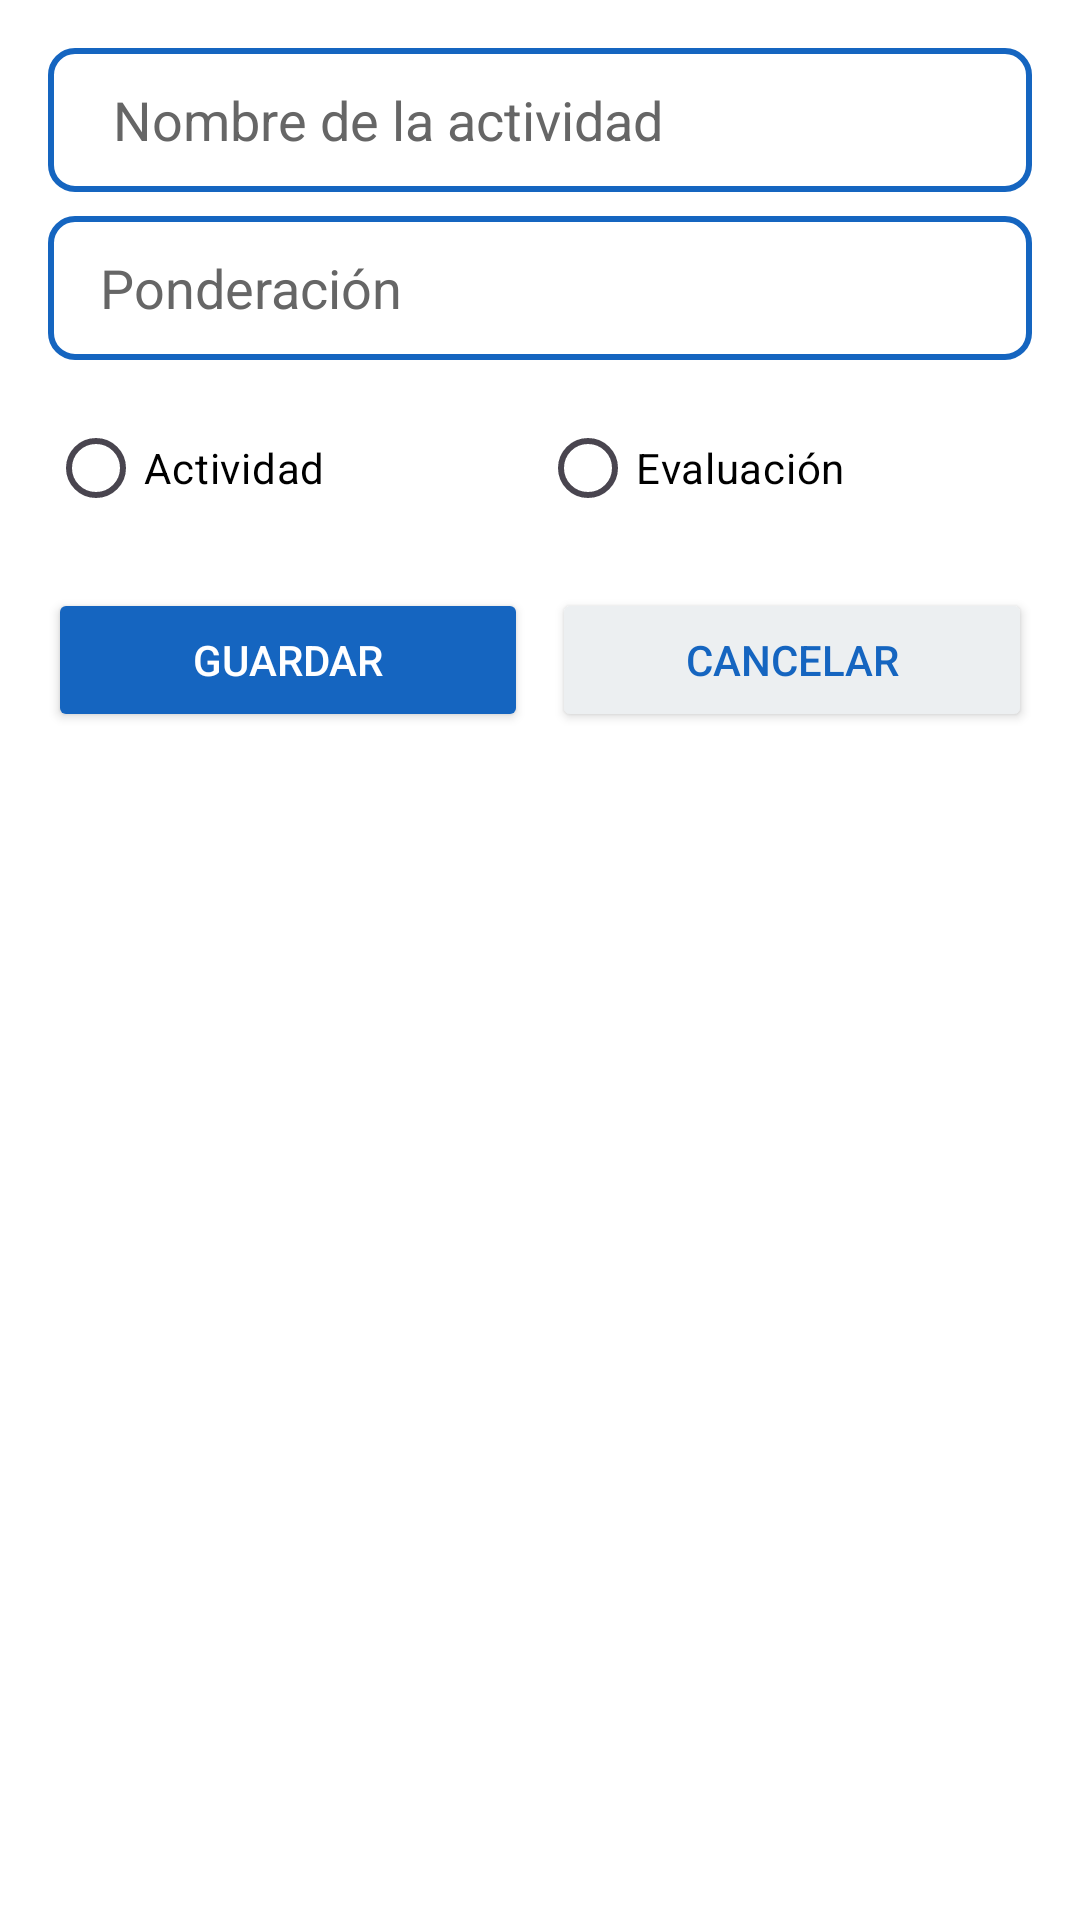

Produce the Android XML layout that renders to this screen, including the resource entries it uses.
<!-- AndroidManifest.xml: application theme Theme.EDUGTAPP -->
<!-- res/layout/formulario_actividad.xml -->
<?xml version="1.0" encoding="utf-8"?>
<LinearLayout xmlns:android="http://schemas.android.com/apk/res/android"
    android:id="@+id/formularioInterno"
    android:layout_width="match_parent"
    android:layout_height="wrap_content"
    android:orientation="vertical"
    android:background="@android:color/white"
    android:elevation="6dp"
    android:padding="16dp">

    
    <EditText
        android:id="@+id/edtNombre"
        android:layout_width="match_parent"
        android:layout_height="wrap_content"
        android:background="@drawable/edittext_borde_azul"
        android:hint="     Nombre de la actividad"
        android:inputType="    textCapSentences"
        android:minHeight="48dp"
        android:textColor="#000000"
        android:textColorHint="#666666" />

    
    <EditText
        android:id="@+id/edtPonderacion"
        android:layout_width="match_parent"
        android:layout_height="wrap_content"
        android:layout_marginTop="8dp"
        android:background="@drawable/edittext_borde_azul"
        android:hint="    Ponderación"
        android:inputType="numberDecimal"
        android:minHeight="48dp"
        android:textColor="#000000"
        android:textColorHint="#666666" />

    
    <RadioGroup
        android:id="@+id/rgTipo"
        android:layout_width="match_parent"
        android:layout_height="wrap_content"
        android:layout_marginTop="12dp"
        android:orientation="horizontal"
        android:gravity="center">

        <RadioButton
            android:id="@+id/rbActividad"
            android:layout_width="0dp"
            android:layout_height="wrap_content"
            android:layout_weight="1"
            android:text="Actividad"
            android:textColor="#000000"
            android:buttonTint="#0D47A1" />

        <RadioButton
            android:id="@+id/rbEvaluacion"
            android:layout_width="0dp"
            android:layout_height="wrap_content"
            android:layout_weight="1"
            android:text="Evaluación"
            android:textColor="#000000"
            android:buttonTint="#0D47A1" />
    </RadioGroup>

    
    <LinearLayout
        android:layout_width="match_parent"
        android:layout_height="wrap_content"
        android:orientation="horizontal"
        android:layout_marginTop="16dp"
        android:gravity="center_horizontal">

        <Button
            android:id="@+id/btnGuardarActividad"
            android:layout_width="0dp"
            android:layout_height="wrap_content"
            android:layout_weight="1"
            android:text="Guardar"
            android:textColor="@android:color/white"
            android:backgroundTint="#1565C0" />

        <Button
            android:id="@+id/btnCancelarActividad"
            android:layout_width="0dp"
            android:layout_height="wrap_content"
            android:layout_weight="1"
            android:layout_marginStart="8dp"
            android:text="Cancelar"
            android:textColor="#1565C0"
            android:backgroundTint="#ECEFF1" />
    </LinearLayout>
</LinearLayout>
<!-- resources referenced by this layout -->
<resources>
  <!-- drawable edittext_borde_azul (drawable) -->
  <?xml version="1.0" encoding="utf-8"?>
  <shape xmlns:android="http://schemas.android.com/apk/res/android"
      android:shape="rectangle">
  
      <solid android:color="@android:color/white"/>
      <stroke android:width="2dp" android:color="#1565C0"/>
      <corners android:radius="8dp"/>
  
  </shape>
  <style name="Theme.EDUGTAPP" parent="Base.Theme.EDUGTAPP" />
  <style name="Base.Theme.EDUGTAPP" parent="Theme.Material3.DayNight.NoActionBar">
          
          
      </style>
</resources>
